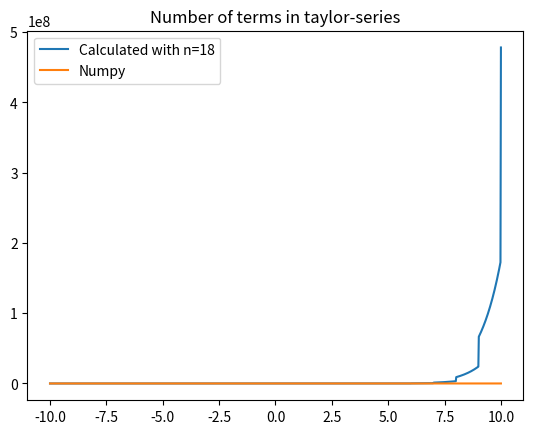
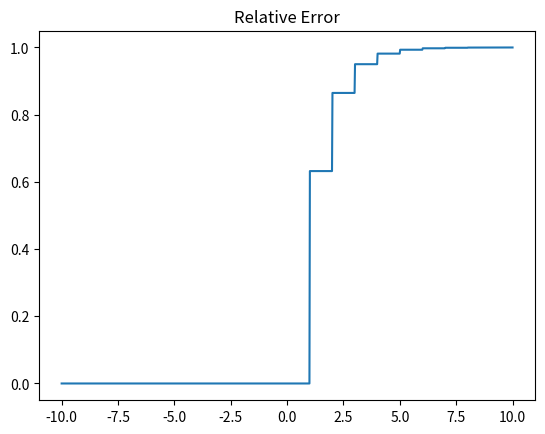

Source code (Python) for these figures, in order:
import numpy as np
import matplotlib.pyplot as plt
import math

my = (1/2)*2**(-52)
x_values = np.linspace(-10, 10, 1000)

def n():  # n = 18
    n = 0
    while True:
        if (1**n)/((math.factorial(n))*(np.exp(1))) <= my:
            return n
        n += 1

def new_min_exp(x):
    Tk1 = 0
    Tk = 0
    S = 0  # integer
    E = 0  # fraction   

    if x > 0:
        int_x = int(x) # Avrudnar nedåt
        fraction = x - int_x

        for k in range(100):
            Tk = (int_x ** k) / math.factorial(k) 
            S = S + Tk

        for k in range(18):
            Tk1 = x**k/math.factorial(k)
            E = E + Tk1

        return (S * E) 

    else:
        x = -1 * x
        int_x = int(x) # Avrudnar nedåt
        fraction = x - int_x
        for k in range(100):
            Tk = (int_x**k)/math.factorial(k)
            S = S + Tk

        for k in range(18):
            Tk1 = (fraction ** k)/math.factorial(k)
            E = E + Tk1
        
        return (1/(S*E))

    
e_taylor = [new_min_exp(x_i) for x_i in x_values]
np_exp_vals = [np.exp(x_j) for x_j in x_values]

plt.title("Number of terms in taylor-series")
plt.plot(x_values, e_taylor, label="Calculated with n={}".format(n()))
plt.plot(x_values, np_exp_vals, label="Numpy")
plt.legend()
plt.show()

relError = [abs(e_taylor[k] - np_exp_vals[k])/abs(e_taylor[k]) for k in range(len(x_values))]
plt.plot(x_values, relError)
plt.title("Relative Error")
plt.show()
